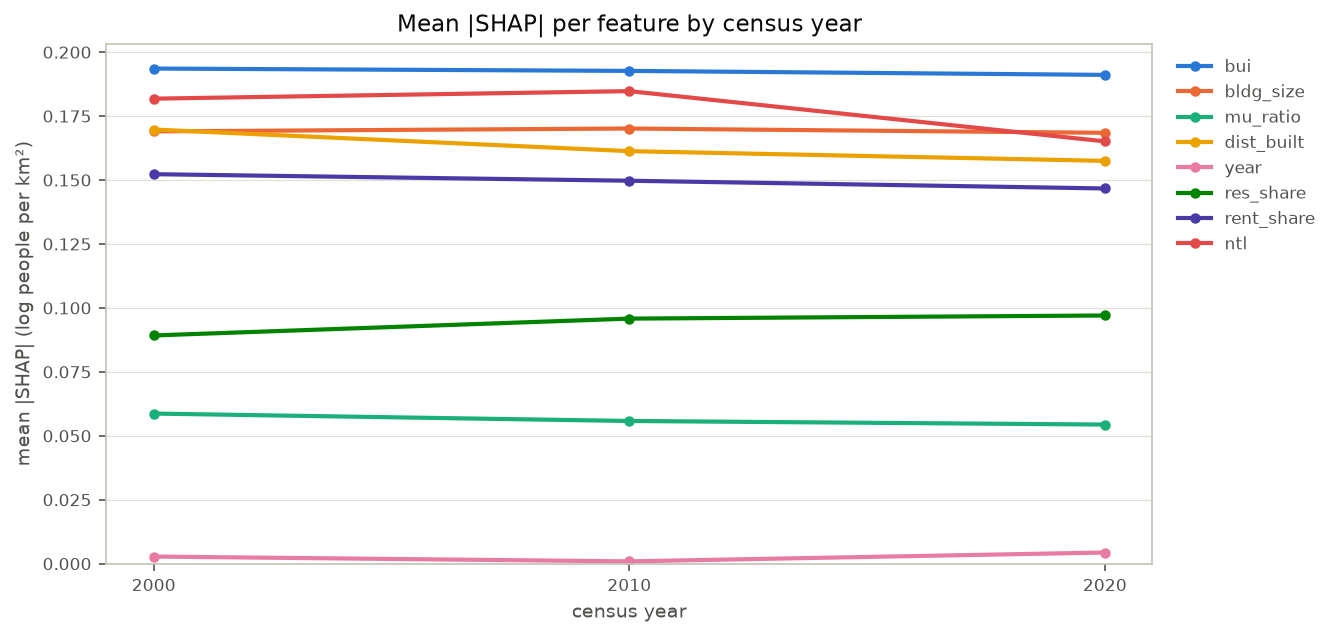

Values plotted in this chart, from the file beside it:
year, bui, bldg_size, mu_ratio, dist_built, year, res_share, rent_share, ntl
2000, 0.1936, 0.169, 0.05869, 0.1698, 0.00278, 0.08923, 0.1523, 0.1818
2010, 0.1927, 0.1701, 0.05579, 0.1613, 0.0008968, 0.09581, 0.1497, 0.1848
2020, 0.1911, 0.1685, 0.05439, 0.1575, 0.004363, 0.09704, 0.1467, 0.1651
